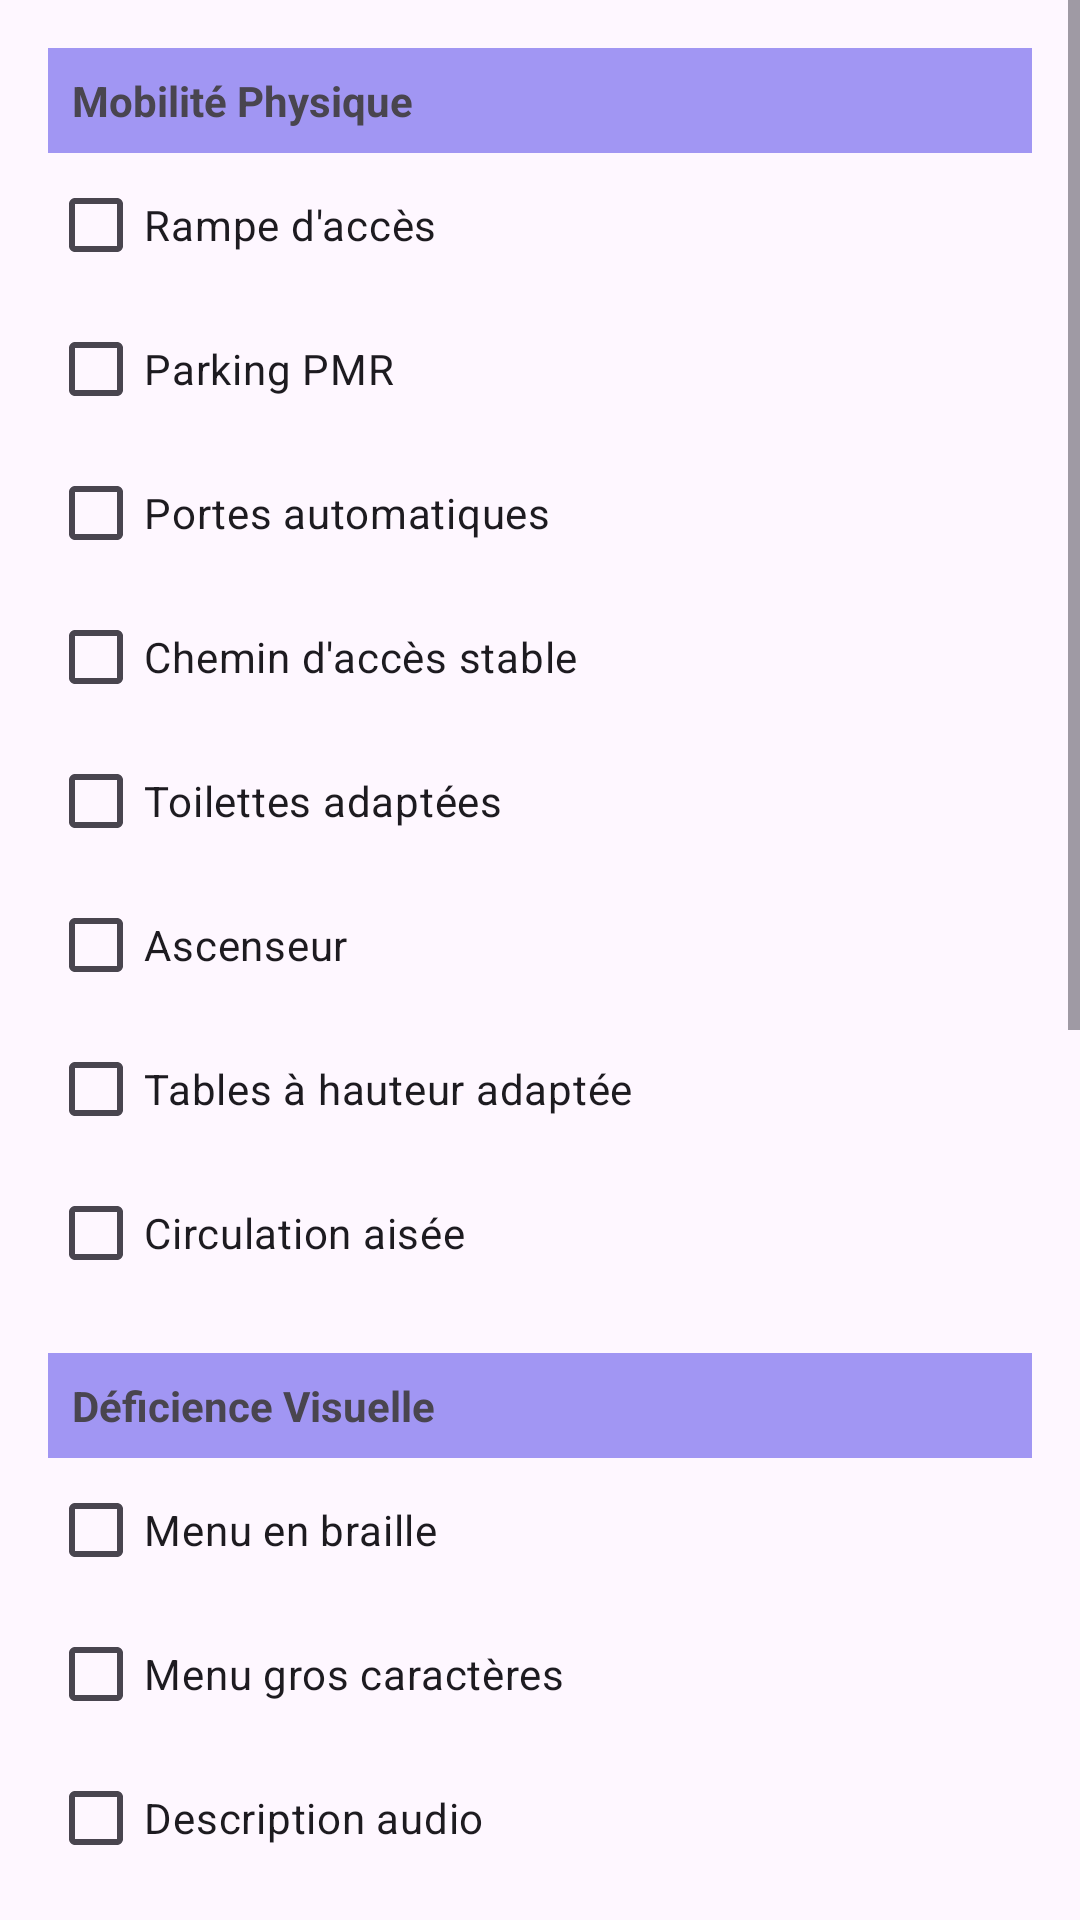

The Android layout XML behind this screen, and the referenced resources:
<!-- AndroidManifest.xml: application theme Theme.RestoacopeApplication -->
<!-- res/layout/filter_dialog.xml -->
<?xml version="1.0" encoding="utf-8"?>
<ScrollView xmlns:android="http://schemas.android.com/apk/res/android"
    android:layout_width="match_parent"
    android:layout_height="match_parent">

    <LinearLayout
        android:layout_width="match_parent"
        android:layout_height="wrap_content"
        android:orientation="vertical"
        android:padding="16dp">

        
        <TextView
            android:layout_width="match_parent"
            android:layout_height="wrap_content"
            android:text="Mobilité Physique"
            android:textStyle="bold"
            android:background="#A196F3"
            android:padding="8dp"/>

        <CheckBox android:id="@+id/rampeAccesCheckbox"
            android:layout_width="match_parent"
            android:layout_height="wrap_content"
            android:text="Rampe d'accès"/>

        <CheckBox android:id="@+id/parkingPMRCheckbox"
            android:layout_width="match_parent"
            android:layout_height="wrap_content"
            android:text="Parking PMR"/>

        <CheckBox android:id="@+id/portesAutomatiquesCheckbox"
            android:layout_width="match_parent"
            android:layout_height="wrap_content"
            android:text="Portes automatiques"/>

        <CheckBox android:id="@+id/chemainAccesStableCheckbox"
            android:layout_width="match_parent"
            android:layout_height="wrap_content"
            android:text="Chemin d'accès stable"/>

        <CheckBox android:id="@+id/toilettesCheckbox"
            android:layout_width="match_parent"
            android:layout_height="wrap_content"
            android:text="Toilettes adaptées"/>

        <CheckBox android:id="@+id/ascenseurCheckbox"
            android:layout_width="match_parent"
            android:layout_height="wrap_content"
            android:text="Ascenseur"/>

        <CheckBox android:id="@+id/tablesHauteurAdapteeCheckbox"
            android:layout_width="match_parent"
            android:layout_height="wrap_content"
            android:text="Tables à hauteur adaptée"/>

        <CheckBox android:id="@+id/circulationAiseeCheckbox"
            android:layout_width="match_parent"
            android:layout_height="wrap_content"
            android:text="Circulation aisée"/>

        
        <TextView
            android:layout_width="match_parent"
            android:layout_height="wrap_content"
            android:text="Déficience Visuelle"
            android:textStyle="bold"
            android:background="#A196F3"
            android:padding="8dp"
            android:layout_marginTop="16dp"/>

        <CheckBox android:id="@+id/menuBrailleCheckbox"
            android:layout_width="match_parent"
            android:layout_height="wrap_content"
            android:text="Menu en braille"/>

        <CheckBox android:id="@+id/menuGrosCaracteresCheckbox"
            android:layout_width="match_parent"
            android:layout_height="wrap_content"
            android:text="Menu gros caractères"/>

        <CheckBox android:id="@+id/descriptionAudioCheckbox"
            android:layout_width="match_parent"
            android:layout_height="wrap_content"
            android:text="Description audio"/>

        <CheckBox android:id="@+id/eclairageAdapteCheckbox"
            android:layout_width="match_parent"
            android:layout_height="wrap_content"
            android:text="Éclairage adapté"/>

        <CheckBox android:id="@+id/chiensGuidesAcceptesCheckbox"
            android:layout_width="match_parent"
            android:layout_height="wrap_content"
            android:text="Chiens guides acceptés"/>

        <CheckBox android:id="@+id/formationPersonnelCheckbox"
            android:layout_width="match_parent"
            android:layout_height="wrap_content"
            android:text="Formation du personnel"/>

        
        <TextView
            android:layout_width="match_parent"
            android:layout_height="wrap_content"
            android:text="Déficience Auditive"
            android:textStyle="bold"
            android:background="#A196F3"
            android:padding="8dp"
            android:layout_marginTop="16dp"/>

        <CheckBox android:id="@+id/personnelFormeLSFCheckbox"
            android:layout_width="match_parent"
            android:layout_height="wrap_content"
            android:text="Personnel formé LSF"/>

        <CheckBox android:id="@+id/supportEcritCheckbox"
            android:layout_width="match_parent"
            android:layout_height="wrap_content"
            android:text="Support écrit"/>

        <CheckBox android:id="@+id/supportVisuelCheckbox"
            android:layout_width="match_parent"
            android:layout_height="wrap_content"
            android:text="Support visuel"/>

        <CheckBox android:id="@+id/boucleMagnetiqueCheckbox"
            android:layout_width="match_parent"
            android:layout_height="wrap_content"
            android:text="Boucle magnétique"/>

        <CheckBox android:id="@+id/alertesVisuellesCheckbox"
            android:layout_width="match_parent"
            android:layout_height="wrap_content"
            android:text="Alertes visuelles"/>

        <CheckBox android:id="@+id/alarmesLumineusesCheckbox"
            android:layout_width="match_parent"
            android:layout_height="wrap_content"
            android:text="Alarmes lumineuses"/>

        <Button
            android:id="@+id/applyButton"
            android:layout_width="match_parent"
            android:layout_height="wrap_content"
            android:text="Appliquer"
            android:layout_marginTop="16dp"/>

    </LinearLayout>
</ScrollView>
<!-- resources referenced by this layout -->
<resources>
  <style name="Theme.RestoacopeApplication" parent="Base.Theme.RestoacopeApplication" />
  <style name="Base.Theme.RestoacopeApplication" parent="Theme.Material3.DayNight.NoActionBar">
          
          
      </style>
</resources>
